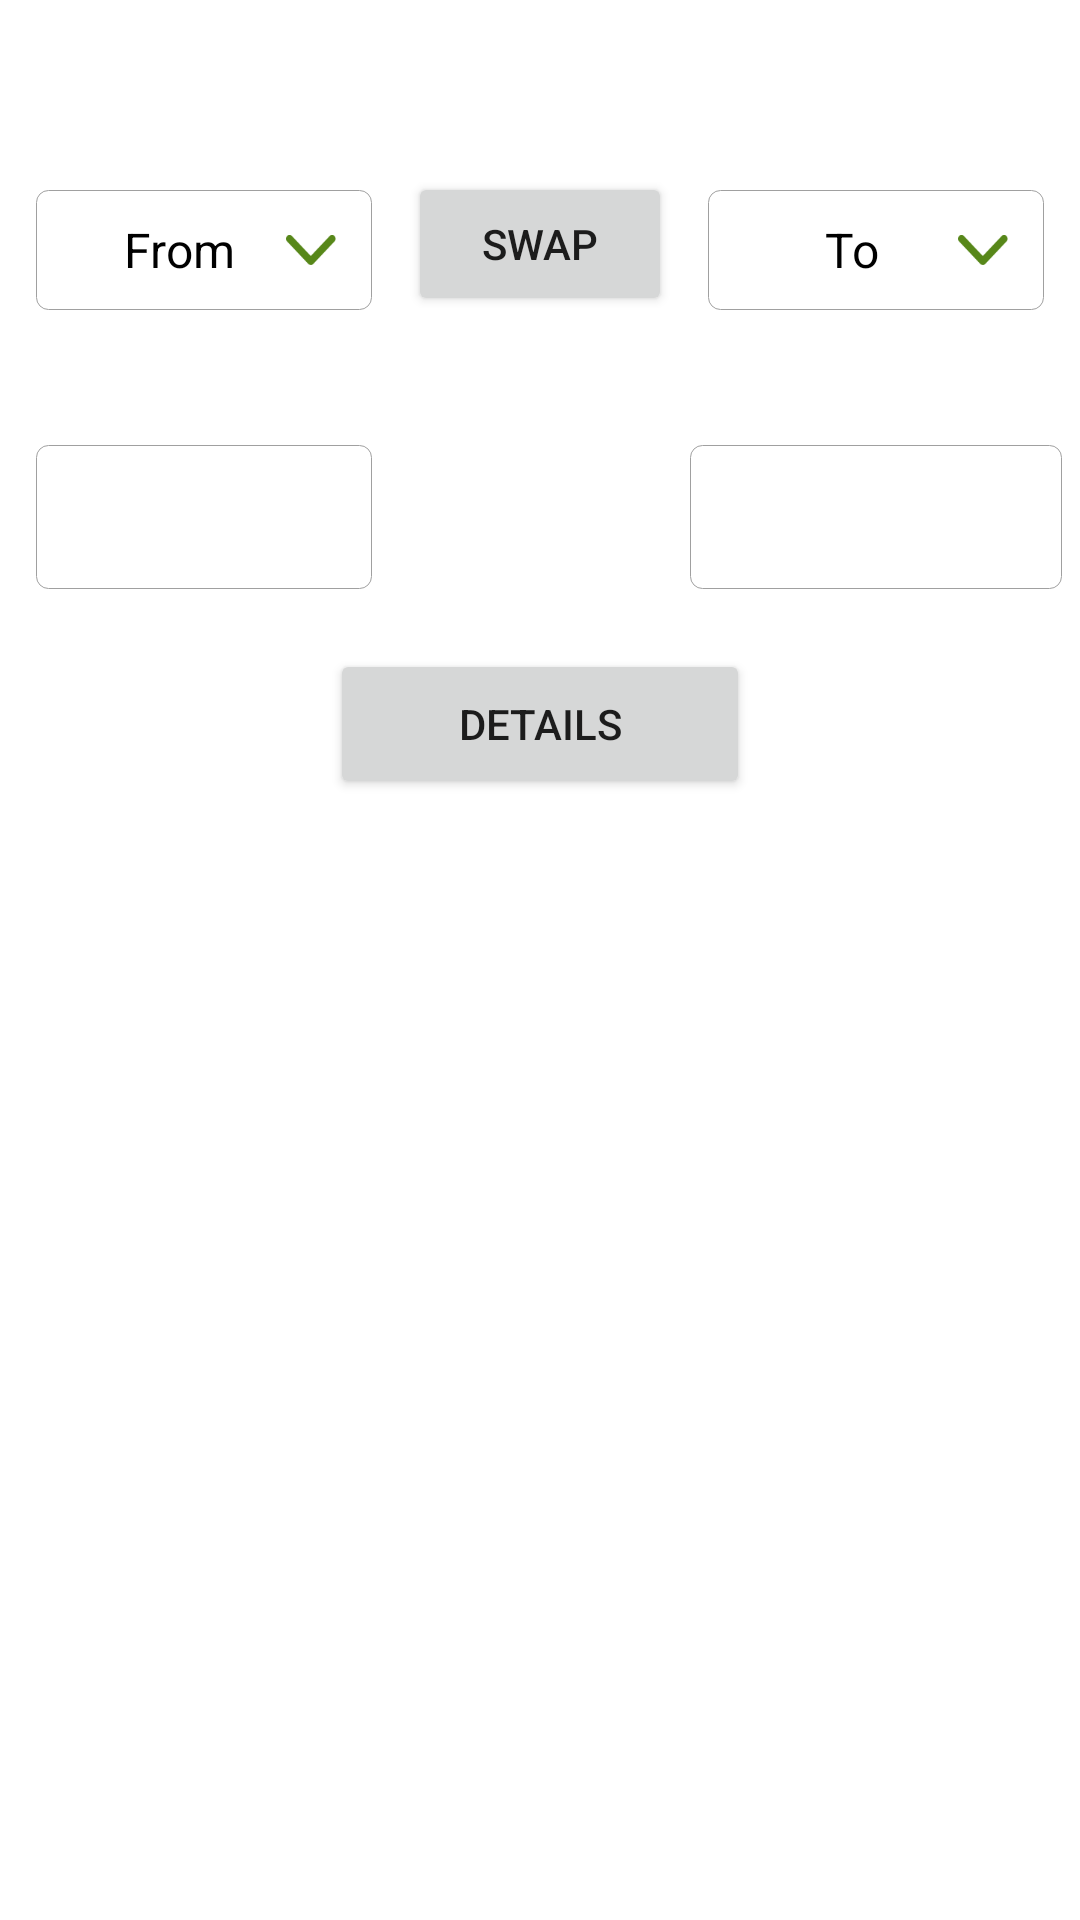

Android layout source for this screen:
<!-- AndroidManifest.xml: application theme Theme.CurrencyConverter -->
<!-- res/layout/fragment_home.xml -->
<?xml version="1.0" encoding="utf-8"?>
<androidx.constraintlayout.widget.ConstraintLayout xmlns:android="http://schemas.android.com/apk/res/android"
    xmlns:app="http://schemas.android.com/apk/res-auto"
    xmlns:tools="http://schemas.android.com/tools"
    android:layout_width="match_parent"
    android:layout_height="match_parent">


    <TextView
        android:id="@+id/tvFromCountry"
        android:layout_width="0dp"
        android:layout_height="wrap_content"
        android:layout_gravity="end"
        android:layout_margin="12dp"
        android:background="@drawable/text_bg"
        android:drawableEnd="@drawable/ic_arrow_down"
        android:gravity="center"
        android:minHeight="40dp"
        android:paddingHorizontal="12dp"
        android:text="@string/from"
        android:textColor="@color/black"
        android:textSize="16sp"
        app:layout_constraintEnd_toStartOf="@+id/btnSwap"
        app:layout_constraintStart_toStartOf="parent"
        app:layout_constraintTop_toTopOf="@+id/guideline2" />


    <Button
        android:id="@+id/btnSwap"
        android:layout_width="wrap_content"
        android:layout_height="48dp"
        android:layout_marginTop="6dp"
        android:text="Swap"
        app:layout_constraintEnd_toStartOf="@+id/tvToCountry"
        app:layout_constraintHorizontal_bias="0.5"
        app:layout_constraintStart_toEndOf="@+id/tvFromCountry"
        app:layout_constraintTop_toTopOf="@+id/guideline2" />

    <TextView
        android:id="@+id/tvToCountry"
        android:layout_width="0dp"
        android:layout_height="wrap_content"
        android:layout_gravity="end"
        android:layout_margin="12dp"
        android:background="@drawable/text_bg"
        android:drawableEnd="@drawable/ic_arrow_down"
        android:gravity="center"
        android:minHeight="40dp"
        android:paddingHorizontal="12dp"
        android:text="@string/to"
        android:textColor="@color/black"
        android:textSize="16sp"
        app:layout_constraintEnd_toEndOf="parent"
        app:layout_constraintHorizontal_bias="0.5"
        app:layout_constraintStart_toEndOf="@+id/btnSwap"
        app:layout_constraintTop_toTopOf="@+id/guideline2" />

    <androidx.constraintlayout.widget.Guideline
        android:id="@+id/guideline2"
        android:layout_width="wrap_content"
        android:layout_height="wrap_content"
        android:orientation="horizontal"
        app:layout_constraintGuide_percent="0.08" />

    <View
        android:id="@+id/view1"
        android:layout_width="wrap_content"
        android:layout_height="1dp"
        android:layout_marginTop="32dp"
        android:orientation="horizontal"
        app:layout_constraintEnd_toEndOf="parent"
        app:layout_constraintStart_toStartOf="parent"
        app:layout_constraintTop_toBottomOf="@+id/tvToCountry" />

    <EditText
        android:id="@+id/etFrom"
        android:layout_width="0dp"
        android:layout_height="wrap_content"
        android:layout_margin="12dp"
        android:background="@drawable/text_bg"
        android:ems="10"
        android:inputType="number"
        android:maxLength="7"
        android:minHeight="48dp"
        android:paddingHorizontal="12dp"
        app:layout_constraintEnd_toStartOf="@+id/btnSwap"
        app:layout_constraintStart_toStartOf="parent"
        app:layout_constraintTop_toBottomOf="@+id/view1" />

    <EditText
        android:id="@+id/etTo"
        android:layout_width="0dp"
        android:layout_height="wrap_content"
        android:layout_marginVertical="12dp"
        android:layout_marginHorizontal="6dp"
        android:background="@drawable/text_bg"
        android:ems="10"
        android:inputType="number"
        android:minHeight="48dp"
        android:paddingHorizontal="6dp"
        app:layout_constraintBottom_toBottomOf="@+id/etFrom"
        app:layout_constraintEnd_toEndOf="parent"
        app:layout_constraintStart_toEndOf="@+id/btnSwap"
        app:layout_constraintTop_toBottomOf="@+id/view1"
        app:layout_constraintTop_toTopOf="@+id/etFrom" />

    <Button
        android:id="@+id/btnDetail"
        android:layout_width="140dp"
        android:layout_height="50dp"
        android:layout_marginTop="20dp"
        android:text="Details"
        android:padding="4dp"
        app:layout_constraintEnd_toEndOf="parent"
        app:layout_constraintStart_toStartOf="parent"
        app:layout_constraintHorizontal_bias="0.5"
        app:layout_constraintTop_toBottomOf="@+id/etTo"
        />


    <ProgressBar
        android:visibility="gone"
        android:id="@+id/loading_progress_bar"
        app:layout_constraintTop_toTopOf="parent"
        app:layout_constraintStart_toStartOf="parent"
        app:layout_constraintEnd_toEndOf="parent"
        app:layout_constraintBottom_toBottomOf="parent"
        android:layout_width="wrap_content"
        android:layout_height="wrap_content"/>

</androidx.constraintlayout.widget.ConstraintLayout>
<!-- resources referenced by this layout -->
<resources>
  <color name="black">#FF000000</color>
  <!-- drawable ic_arrow_down: png bitmap (drawable-xxxhdpi, 1638 bytes) -->
  <!-- drawable text_bg (drawable) -->
  <?xml version="1.0" encoding="utf-8"?>
  <selector xmlns:android="http://schemas.android.com/apk/res/android">
      <item>
          <shape android:shape="rectangle">
              <solid android:color="@color/white" />
              <stroke
                  android:width="0.1dp" android:color="@color/seperator" />
              <corners
                  android:radius="4dp" />
          </shape>
      </item>
  
  </selector>
  <string name="from">From</string>
  <string name="to">To</string>
  <style name="Theme.CurrencyConverter" parent="Theme.MaterialComponents.DayNight.DarkActionBar">
          
          <item name="colorPrimary">@color/colorPrimary</item>
          <item name="colorPrimaryVariant">@color/colorPrimary</item>
          <item name="colorOnPrimary">@color/white</item>
          
          <item name="colorSecondary">@color/teal_200</item>
          <item name="colorSecondaryVariant">@color/teal_700</item>
          <item name="colorOnSecondary">@color/black</item>
          
          <item name="android:statusBarColor" tools:targetApi="l">?attr/colorPrimaryVariant</item>
          
      </style>
  <color name="white">#FFFFFFFF</color>
  <color name="seperator">#A0A0A0</color>
  <color name="colorPrimary">#578719</color>
  <color name="teal_200">#FF03DAC5</color>
  <color name="teal_700">#FF018786</color>
</resources>
